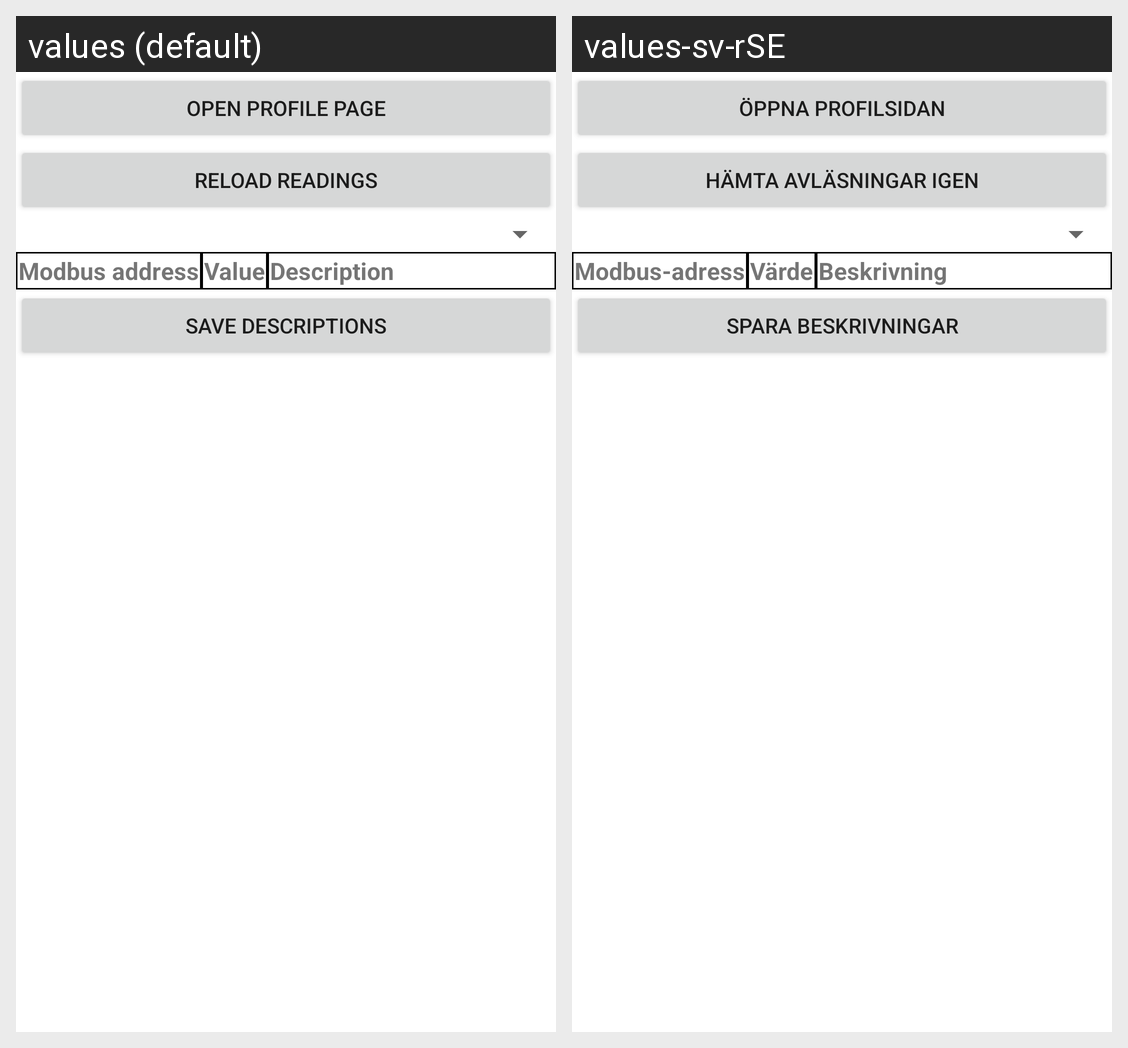

The same Android screen rendered under two of its app's locales, left to right. List the strings drawn on it with the default value and each locale's translation.
Android screen res/layout/activity_main.xml rendered under 2 locales, left to right: values (default), values-sv-rSE. Device: Nexus 5 (rendered at 1080×1920; each locale shown at half size, 540×960, under a caption strip naming it); theme Theme.ModbusMaster.
Strings drawn on this screen, with the default value and each locale's value (text and hints the layout hard-codes, and strings that could not be matched under every locale, appear in the picture but are not listed):

open_profile_page
  values: Open profile page
  values-sv-rSE: Öppna profilsidan

reload_readings
  values: Reload readings
  values-sv-rSE: Hämta avläsningar igen

modbus_address
  values: Modbus address
  values-sv-rSE: Modbus-adress

value
  values: Value
  values-sv-rSE: Värde

description
  values: Description
  values-sv-rSE: Beskrivning

save_decriptions
  values: Save descriptions
  values-sv-rSE: Spara beskrivningar
